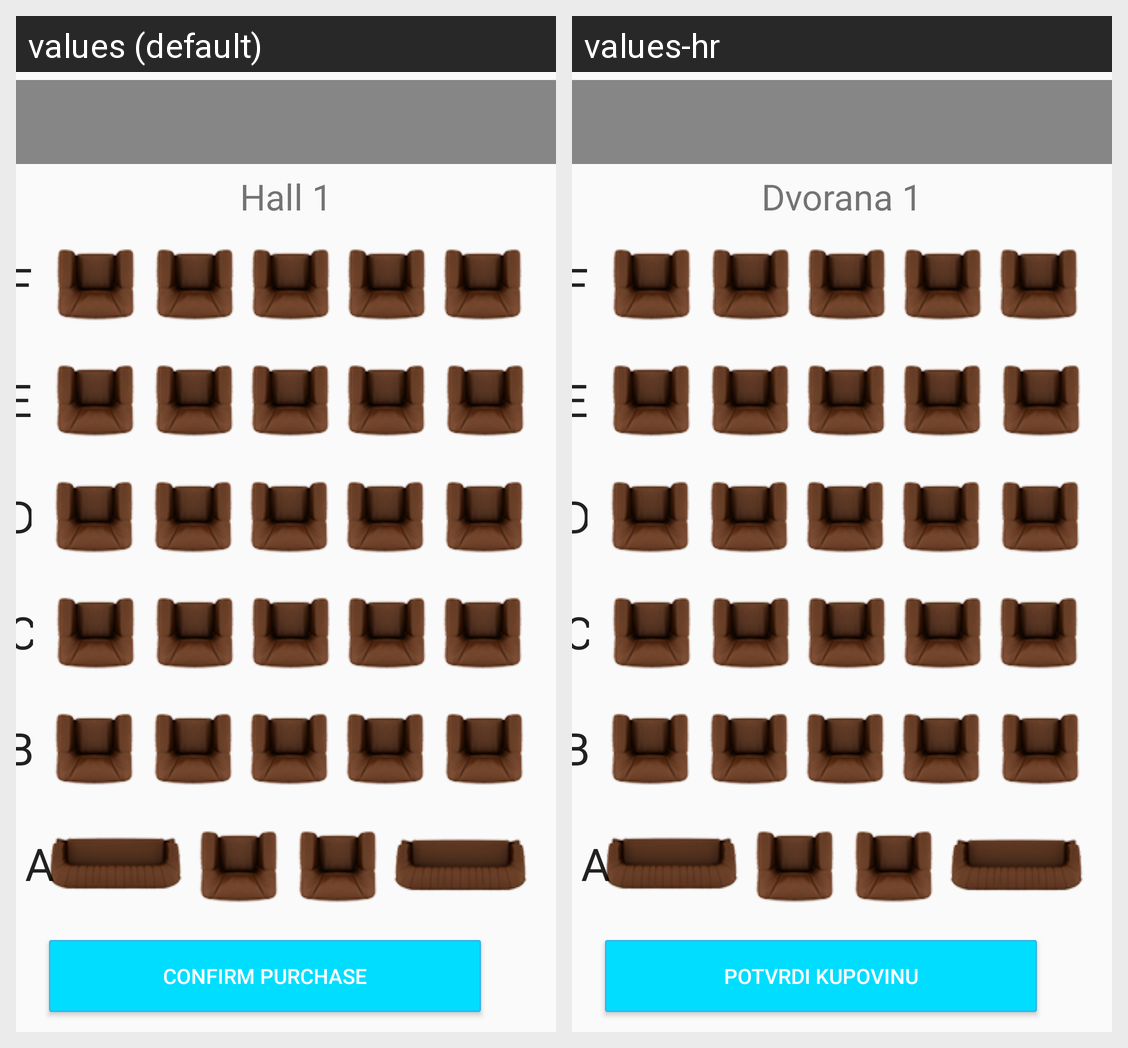

The Android screen above is rendered under two locales of the same app. Produce the string resources it draws, with the default and per-locale values.
Android screen res/layout/hall_1.xml rendered under 2 locales, left to right: values (default), values-hr. Device: Nexus 5 (rendered at 1080×1920; each locale shown at half size, 540×960, under a caption strip naming it); theme AppTheme.Base.
Strings drawn on this screen, with the default value and each locale's value (text and hints the layout hard-codes, and strings that could not be matched under every locale, appear in the picture but are not listed):

hall_1
  values: Hall 1
  values-hr: Dvorana 1

confirm_purchase
  values: Confirm Purchase
  values-hr: Potvrdi Kupovinu
